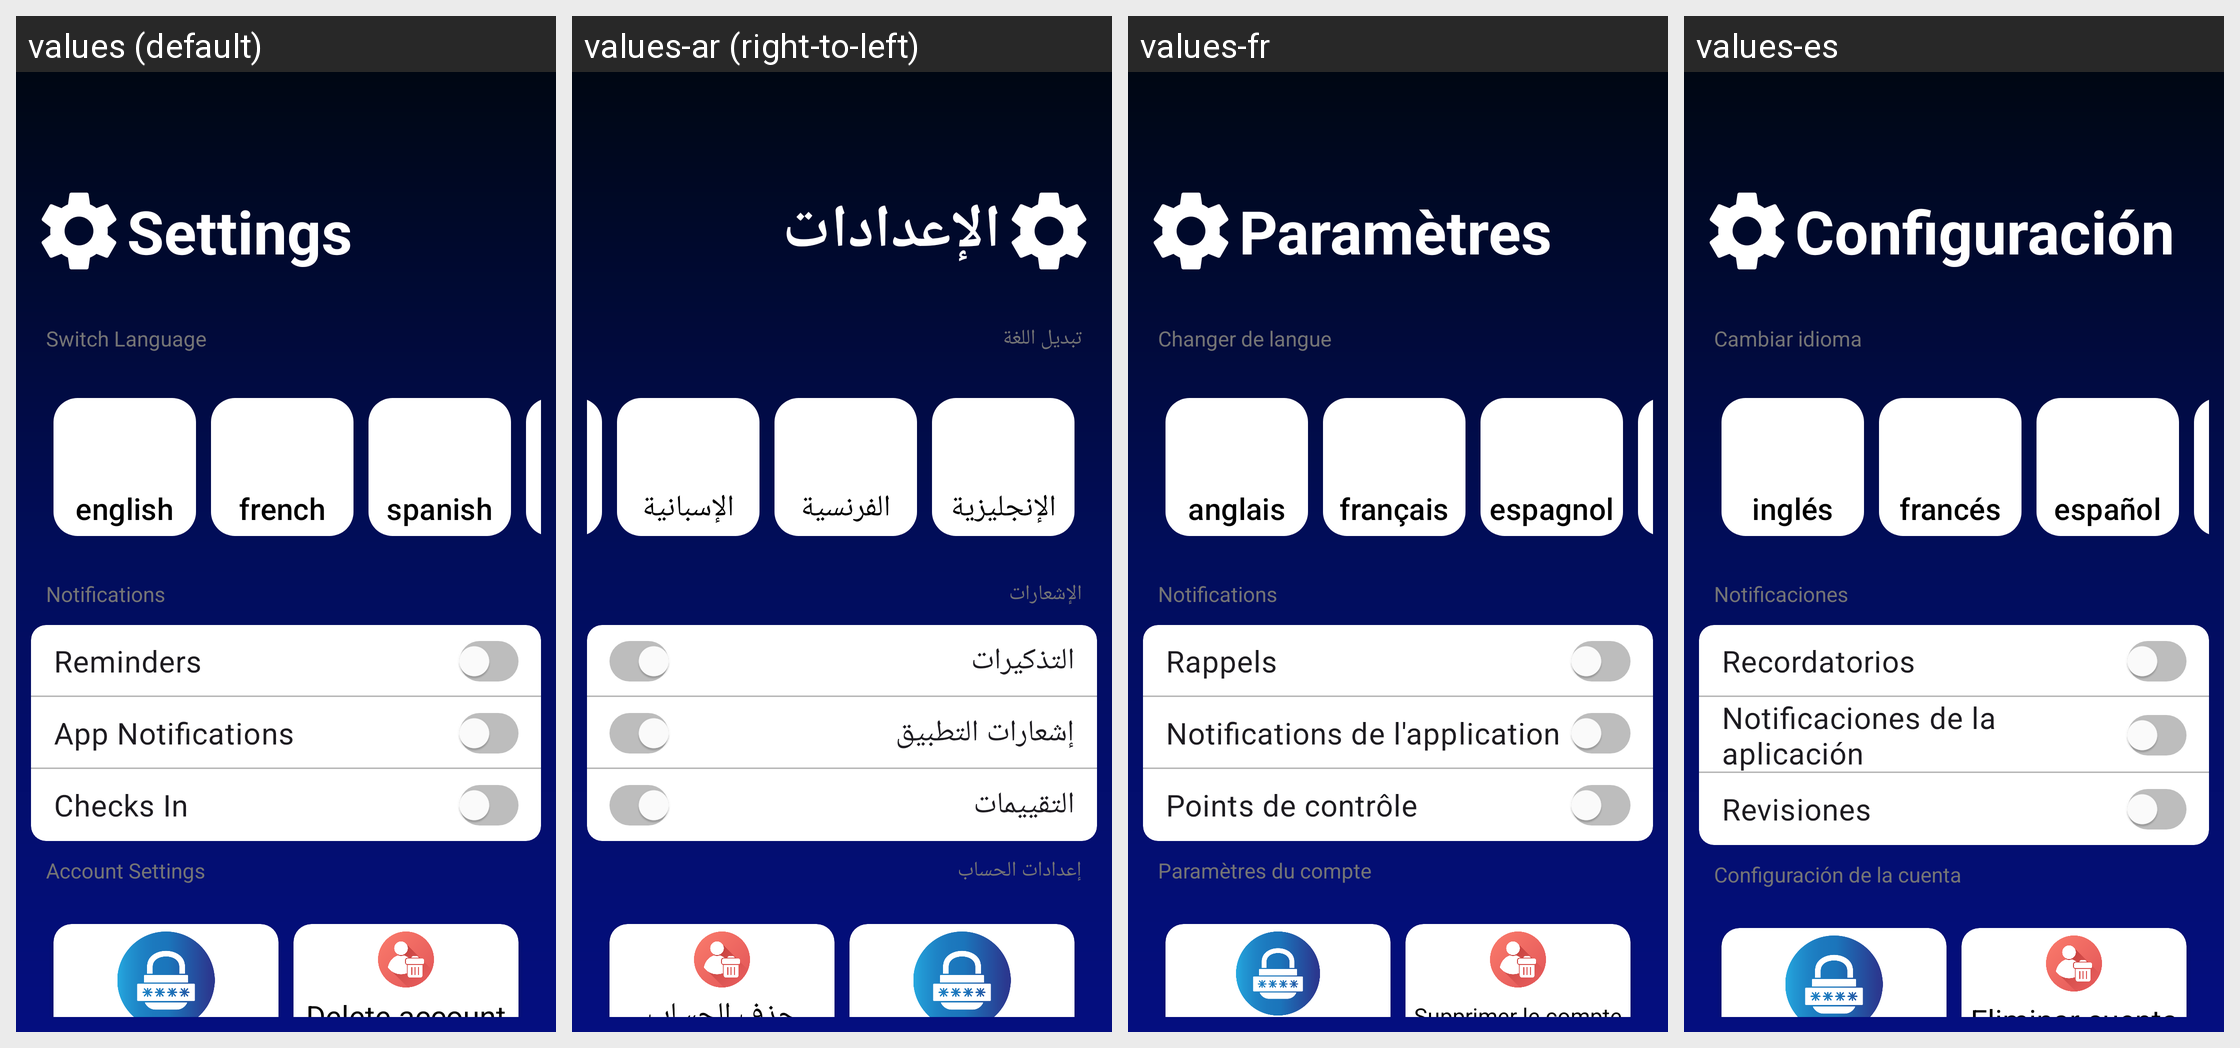

For this localized Android screen grid, give each drawn string resource with its value in every locale shown.
Android screen res/layout/fragment_settings2.xml rendered under 4 locales, left to right: values (default), values-ar (right-to-left), values-fr, values-es. Device: Nexus 5 (rendered at 1080×1920; each locale shown at half size, 540×960, under a caption strip naming it); theme Theme.EmoPulse.
Other locales in the repository, not shown: values-en.
Strings drawn on this screen, with the default value and each locale's value (text and hints the layout hard-codes, and strings that could not be matched under every locale, appear in the picture but are not listed):

settings
  values: Settings
  values-ar: الإعدادات
  values-fr: Paramètres
  values-es: Configuración

switch_language
  values: Switch Language
  values-ar: تبديل اللغة
  values-fr: Changer de langue
  values-es: Cambiar idioma

english
  values: english
  values-ar: الإنجليزية
  values-fr: anglais
  values-es: inglés

french
  values: french
  values-ar: الفرنسية
  values-fr: français
  values-es: francés

spanish
  values: spanish
  values-ar: الإسبانية
  values-fr: espagnol
  values-es: español

notifications
  values: Notifications
  values-ar: الإشعارات
  values-fr: Notifications
  values-es: Notificaciones

reminders
  values: Reminders
  values-ar: التذكيرات
  values-fr: Rappels
  values-es: Recordatorios

app_notifications
  values: App Notifications
  values-ar: إشعارات التطبيق
  values-fr: Notifications de l'application
  values-es: Notificaciones de la aplicación

checks_in
  values: Checks In
  values-ar: التقييمات
  values-fr: Points de contrôle
  values-es: Revisiones

account_settings
  values: Account Settings
  values-ar: إعدادات الحساب
  values-fr: Paramètres du compte
  values-es: Configuración de la cuenta

delete_account
  values: Delete account
  values-ar: حذف الحساب
  values-fr: Supprimer le compte
  values-es: Eliminar cuenta
